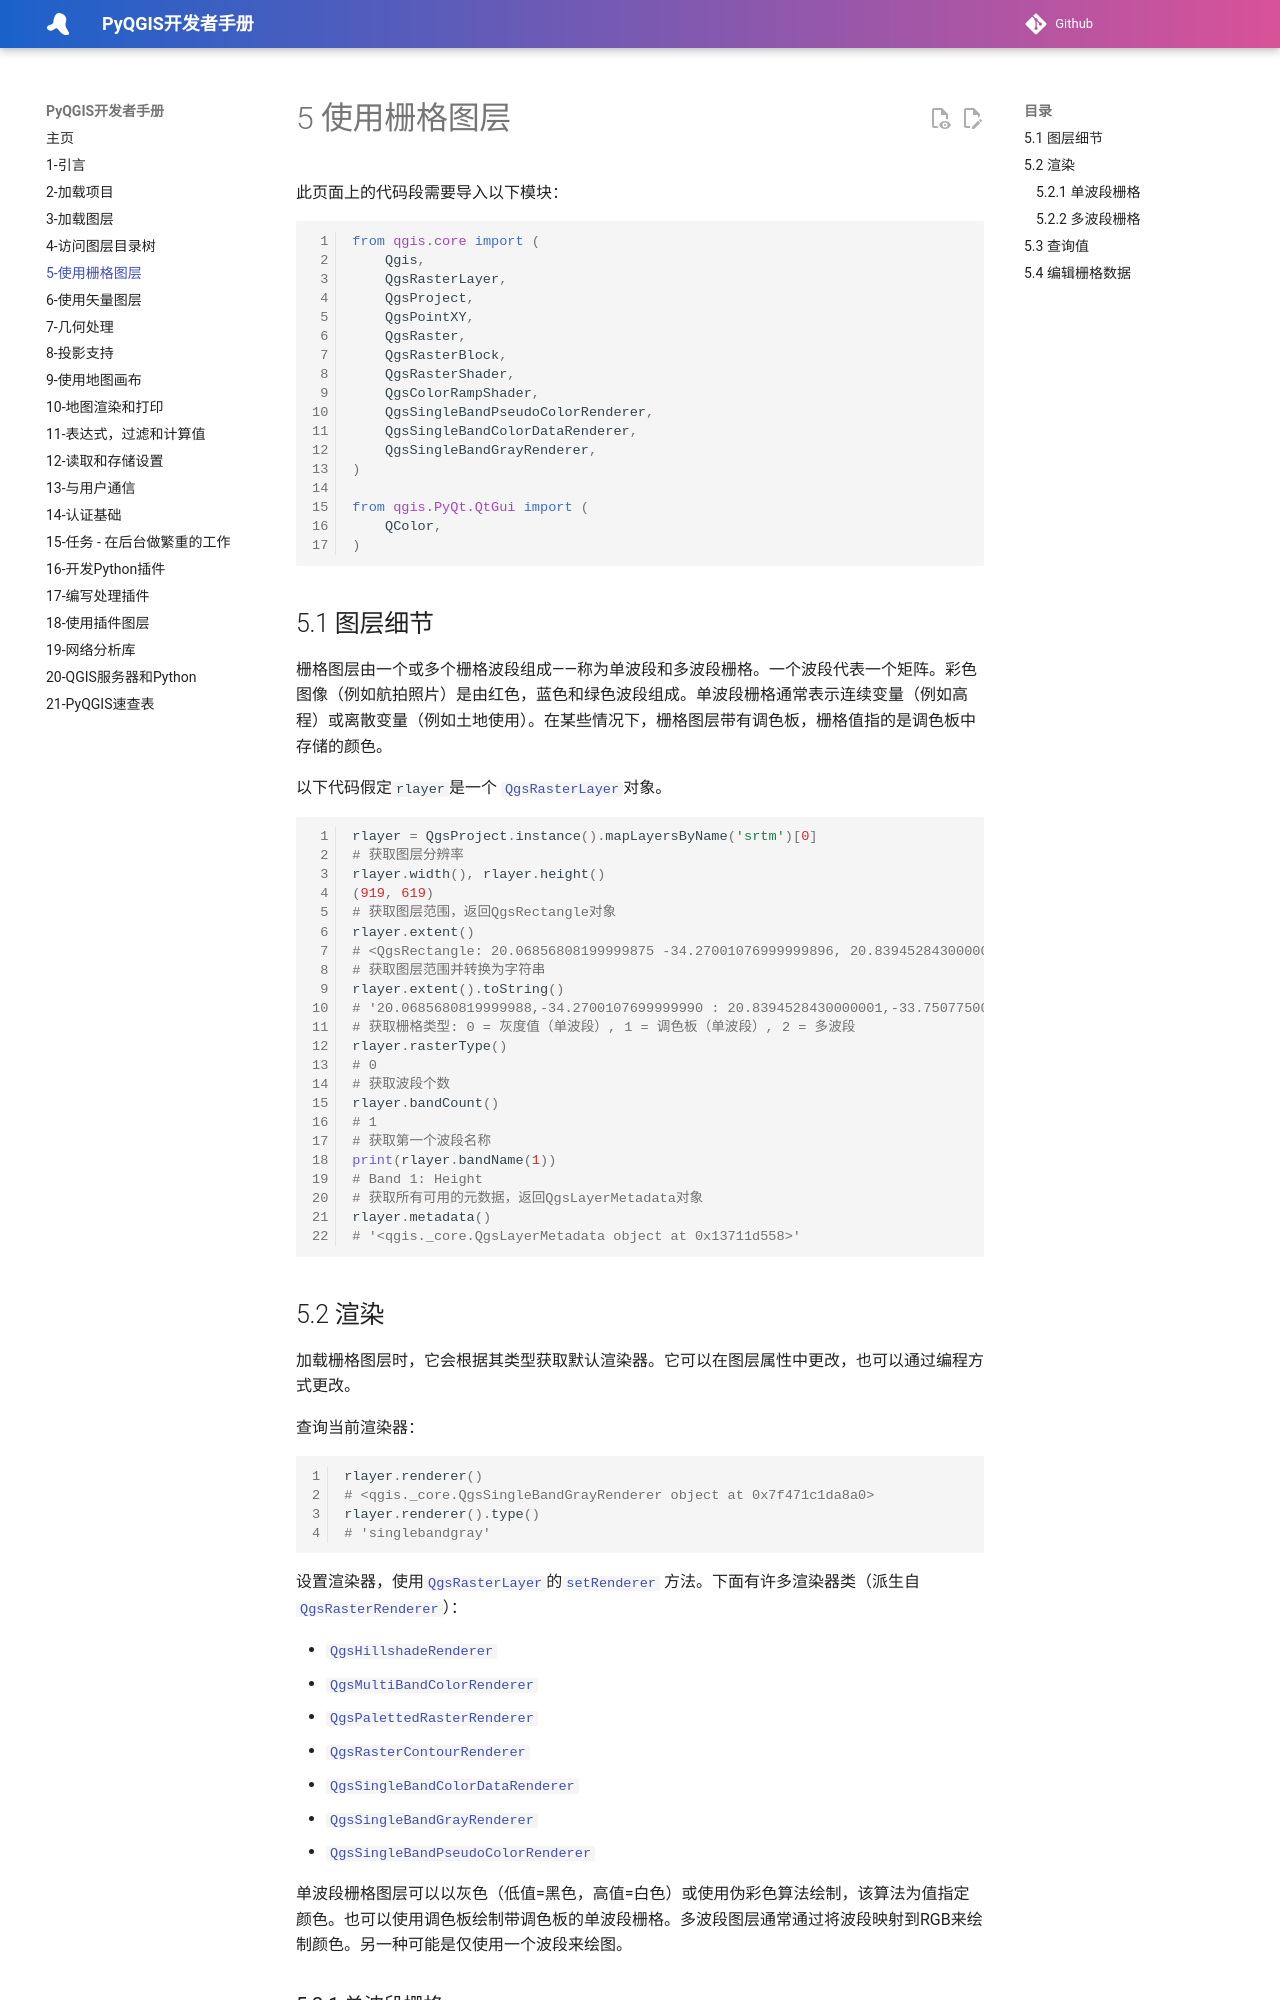

repository: luolingchun/PyQGIS-Developer-Cookbook-cn · page: 5-使用栅格图层/index.html · generator: jekyll

# 5 使用栅格图层

此页面上的代码段需要导入以下模块：

```python
from qgis.core import (
    Qgis,
    QgsRasterLayer,
    QgsProject,
    QgsPointXY,
    QgsRaster,
    QgsRasterBlock,
    QgsRasterShader,
    QgsColorRampShader,
    QgsSingleBandPseudoColorRenderer,
    QgsSingleBandColorDataRenderer,
    QgsSingleBandGrayRenderer,
)

from qgis.PyQt.QtGui import (
    QColor,
)
```

## 5.1 图层细节

栅格图层由一个或多个栅格波段组成——称为单波段和多波段栅格。一个波段代表一个矩阵。彩色图像（例如航拍照片）是由红色，蓝色和绿色波段组成。单波段栅格通常表示连续变量（例如高程）或离散变量（例如土地使用）。在某些情况下，栅格图层带有调色板，栅格值指的是调色板中存储的颜色。

以下代码假定`rlayer`是一个 [`QgsRasterLayer`](https://qgis.org/pyqgis/master/core/QgsRasterLayer.html#qgis.core.QgsRasterLayer)对象。

```python
rlayer = QgsProject.instance().mapLayersByName('srtm')[0]
# 获取图层分辨率
rlayer.width(), rlayer.height()
(919, 619)
# 获取图层范围，返回QgsRectangle对象
rlayer.extent()
# <QgsRectangle: 20.06856808199999875 -34.27001076999999896, 20.83945284300000012,-33.75077500700000144>
# 获取图层范围并转换为字符串
rlayer.extent().toString()
# '20.0685680819999988,-34.2700107699999990 : 20.8394528430000001,-33.7507750070000014'
# 获取栅格类型: 0 = 灰度值（单波段）, 1 = 调色板（单波段）, 2 = 多波段
rlayer.rasterType()
# 0
# 获取波段个数
rlayer.bandCount()
# 1
# 获取第一个波段名称
print(rlayer.bandName(1))
# Band 1: Height
# 获取所有可用的元数据，返回QgsLayerMetadata对象
rlayer.metadata()
# '<qgis._core.QgsLayerMetadata object at 0x13711d558>'
```

## 5.2 渲染

加载栅格图层时，它会根据其类型获取默认渲染器。它可以在图层属性中更改，也可以通过编程方式更改。

查询当前渲染器：

```python
rlayer.renderer()
# <qgis._core.QgsSingleBandGrayRenderer object at 0x7f471c1da8a0>
rlayer.renderer().type()
# 'singlebandgray'
```

设置渲染器，使用[`QgsRasterLayer`](https://qgis.org/pyqgis/master/core/QgsRasterLayer.html#qgis.core.QgsRasterLayer)的[`setRenderer`](https://qgis.org/pyqgis/master/core/QgsRasterLayer.html#qgis.core.QgsRasterLayer.setRenderer) 方法。下面有许多渲染器类（派生自[`QgsRasterRenderer`](https://qgis.org/pyqgis/master/core/QgsRasterRenderer.html#qgis.core.QgsRasterRenderer)）：

- [`QgsHillshadeRenderer`](https://qgis.org/pyqgis/master/core/QgsHillshadeRenderer.html#qgis.core.QgsHillshadeRenderer)
- [`QgsMultiBandColorRenderer`](https://qgis.org/pyqgis/master/core/QgsMultiBandColorRenderer.html#qgis.core.QgsMultiBandColorRenderer)
- [`QgsPalettedRasterRenderer`](https://qgis.org/pyqgis/master/core/QgsPalettedRasterRenderer.html#qgis.core.QgsPalettedRasterRenderer)
- [`QgsRasterContourRenderer`](https://qgis.org/pyqgis/master/core/QgsRasterContourRenderer.html#qgis.core.QgsRasterContourRenderer)
- [`QgsSingleBandColorDataRenderer`](https://qgis.org/pyqgis/master/core/QgsSingleBandColorDataRenderer.html#qgis.core.QgsSingleBandColorDataRenderer)
- [`QgsSingleBandGrayRenderer`](https://qgis.org/pyqgis/master/core/QgsSingleBandGrayRenderer.html#qgis.core.QgsSingleBandGrayRenderer)
- [`QgsSingleBandPseudoColorRenderer`](https://qgis.org/pyqgis/master/core/QgsSingleBandPseudoColorRenderer.html#qgis.core.QgsSingleBandPseudoColorRenderer)

单波段栅格图层可以以灰色（低值=黑色，高值=白色）或使用伪彩色算法绘制，该算法为值指定颜色。也可以使用调色板绘制带调色板的单波段栅格。多波段图层通常通过将波段映射到RGB来绘制颜色。另一种可能是仅使用一个波段来绘图。
